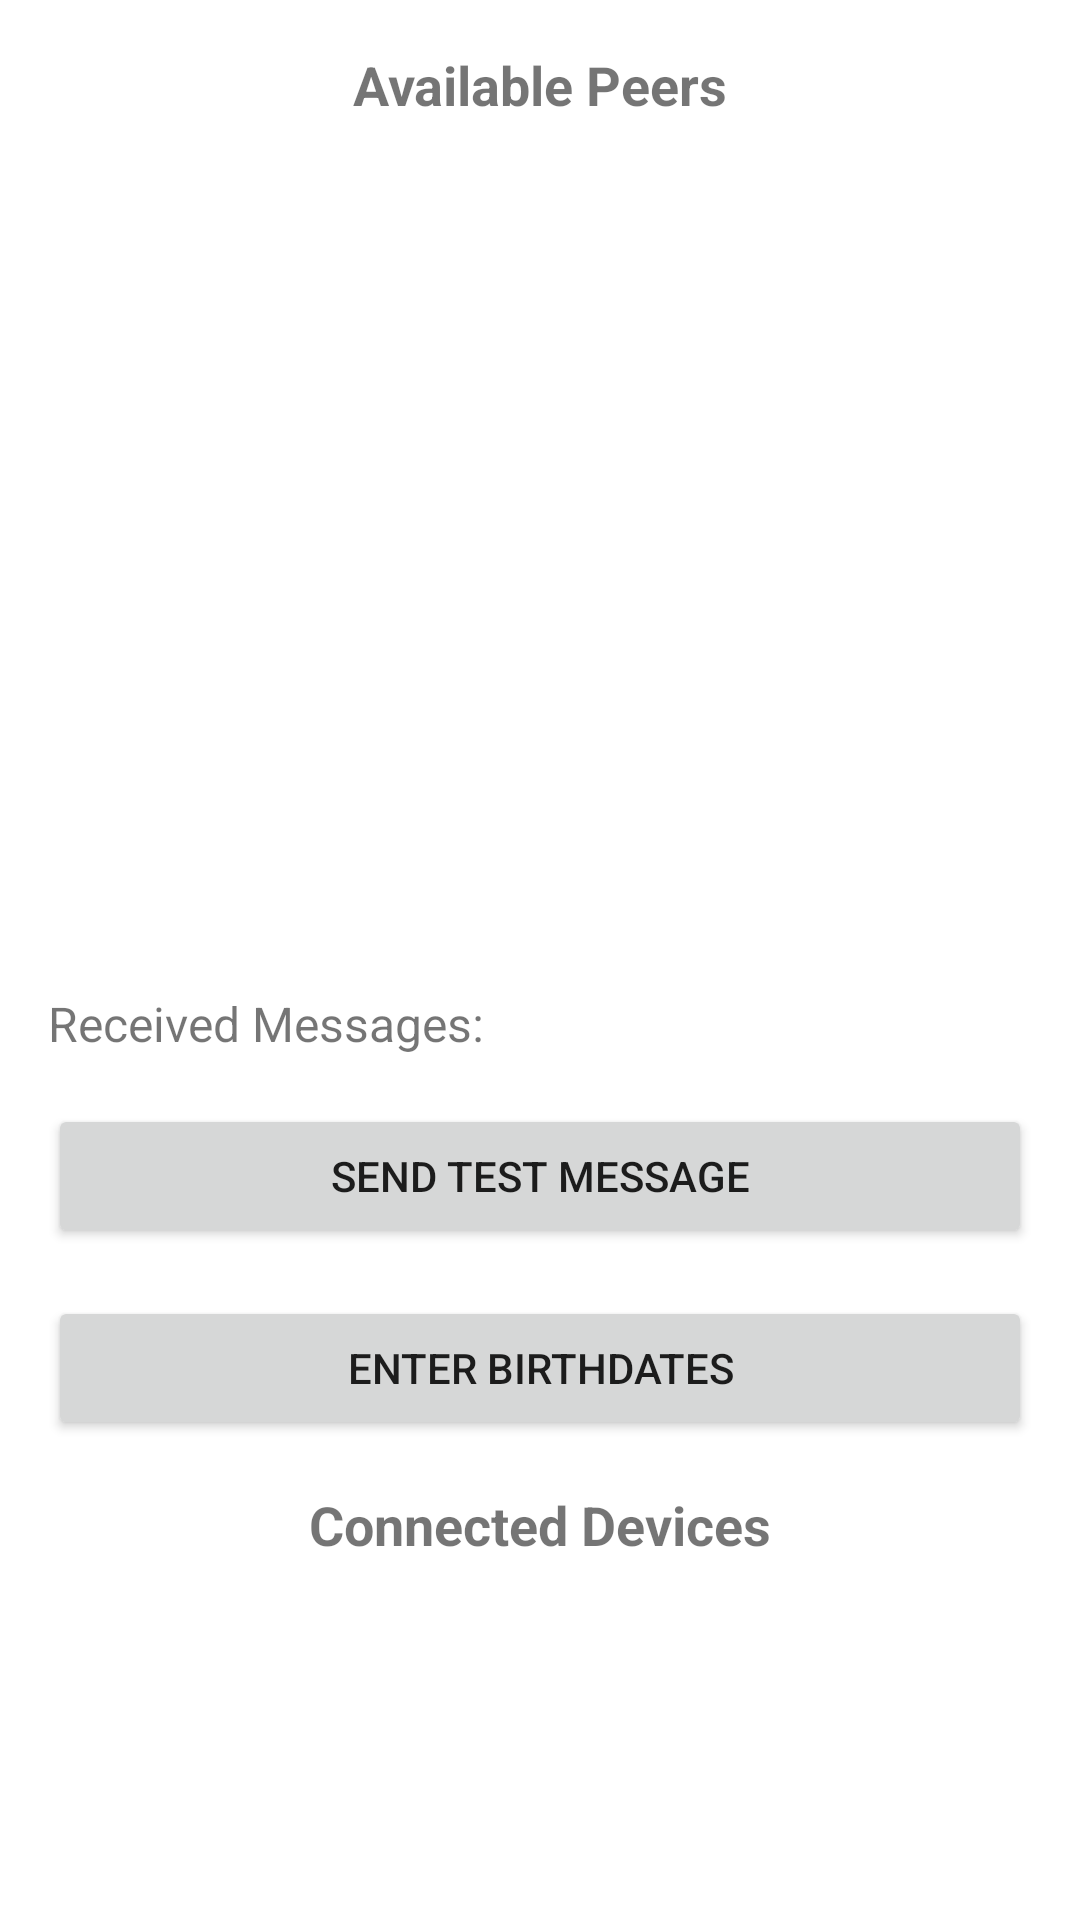

The Android layout XML behind this screen, and the referenced resources:
<!-- AndroidManifest.xml: application theme Theme.CharacterSheet -->
<!-- res/layout/activity_main.xml -->
<?xml version="1.0" encoding="utf-8"?>
<LinearLayout xmlns:android="http://schemas.android.com/apk/res/android"
    android:layout_width="match_parent"
    android:layout_height="match_parent"
    android:orientation="vertical"
    android:padding="16dp">

    <TextView
        android:layout_width="wrap_content"
        android:layout_height="wrap_content"
        android:text="Available Peers"
        android:textStyle="bold"
        android:textSize="18sp"
        android:layout_gravity="center"/>

    <ListView
        android:id="@+id/nearbyDevicesList"
        android:layout_width="match_parent"
        android:layout_height="258dp"
        android:layout_marginTop="16dp"
        android:maxHeight="200dp" />

    <TextView
        android:id="@+id/textViewReceivedMessages"
        android:layout_width="match_parent"
        android:layout_height="wrap_content"
        android:layout_marginTop="16dp"
        android:text="Received Messages:"
        android:textSize="16sp"/>

    <Button
        android:id="@+id/buttonSendTestMessage"
        android:layout_width="match_parent"
        android:layout_height="wrap_content"
        android:text="Send Test Message"
        android:layout_marginTop="16dp" />

    <Button
        android:id="@+id/buttonGoToBirthdateScreen"
        android:layout_width="match_parent"
        android:layout_height="wrap_content"
        android:text="Enter Birthdates"
        android:layout_marginTop="16dp" />


    <TextView
        android:layout_width="wrap_content"
        android:layout_height="wrap_content"
        android:text="Connected Devices"
        android:textStyle="bold"
        android:textSize="18sp"
        android:layout_marginTop="16dp"
        android:layout_gravity="center"/>

    <ListView
        android:id="@+id/listViewConnectedDevices"
        android:layout_width="match_parent"
        android:layout_height="257dp"
        android:layout_marginTop="16dp"
        android:maxHeight="200dp" />

</LinearLayout>
<!-- resources referenced by this layout -->
<resources>
  <style name="Theme.CharacterSheet" parent="Theme.MaterialComponents.DayNight.DarkActionBar">
          
          <item name="colorPrimary">@color/purple_200</item>
          <item name="colorPrimaryVariant">@color/purple_700</item>
          <item name="colorOnPrimary">@color/black</item>
          
          <item name="colorSecondary">@color/teal_200</item>
          <item name="colorSecondaryVariant">@color/teal_200</item>
          <item name="colorOnSecondary">@color/black</item>
          
          <item name="android:statusBarColor">?attr/colorPrimaryVariant</item>
          
          <item name="windowActionBar">false</item>
          <item name="windowNoTitle">true</item>
      </style>
  <color name="purple_200">#FFBB86FC</color>
  <color name="purple_700">#FF3700B3</color>
  <color name="black">#FF000000</color>
  <color name="teal_200">#FF03DAC5</color>
</resources>
